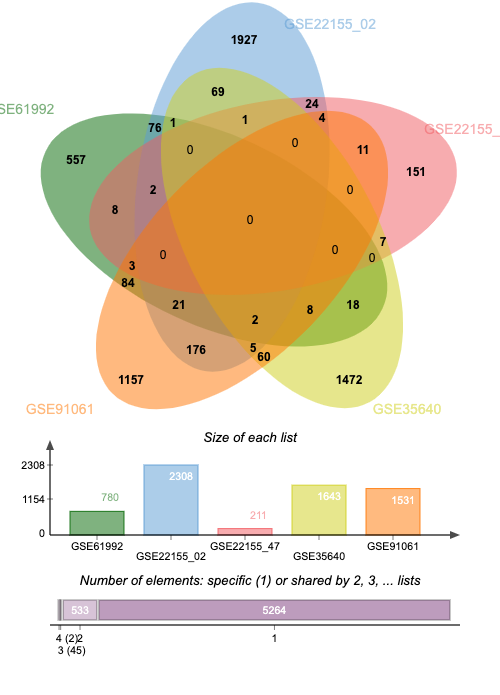

Values plotted in this chart, from the file beside it:
GSE61992, GSE22155_02, GSE22155_47, GSE35640, GSE91061, GSE61992|GSE22155_02, GSE61992|GSE22155_47, GSE61992|GSE35640, GSE61992|GSE91061, GSE22155_02|GSE22155_47, GSE22155_02|GSE35640, GSE22155_02|GSE91061, GSE22155_47|GSE35640, GSE22155_47|GSE91061, GSE35640|GSE91061, GSE61992|GSE22155_02|GSE22155_47, GSE61992|GSE22155_02|GSE35640, GSE61992|GSE22155_02|GSE91061, GSE61992|GSE22155_47|GSE91061, GSE61992|GSE35640|GSE91061, GSE22155_02|GSE22155_47|GSE35640, GSE22155_02|GSE22155_47|GSE91061, GSE22155_02|GSE35640|GSE91061, GSE61992|GSE22155_02|GSE35640|GSE91061
PNLIPRP3, RPS16, RPA2, LIPI, DOCK9, ABHD17C, DSCR8, NLRP9, NAPG, NAT9, RPS11, ATG101, RPL41, ITGA6, DEFA4, LINC00239, RPL27A, CTLA4, BAMBI, GRAMD4, NT5C, AP3B2, CAPN11, NPTN
LINC01816, POLR2I, ENDOD1, SNORA21, GPR15, CRKL, ZNF544, ELMOD2, ENTPD1, FIS1, ZC3H18, RTF2, RLN3, CCSER2, GDF3, GTF3C3, , LEF1-AS1, ARHGAP32, ISM2, , ATP6V0E2, ACTL6A, GABRG3
ERMP1, RNPS1, CHRM3, TPT1P8, SANBR, RAMP1, MB21D2, LRRCC1, ATL3, LMAN2, UCMA, NABP2, ADGRG1, NCOA1, CD1B, , , CHN2, DBI, ZFAND6, , KMT5A, TOPBP1, 
ANKRD19P, RPS29, ATOH8, LINC01936, CFAP161, FGF18, CYP2R1, ALPI, HNRNPUL2, RSAD1, SRBD1, PKP4, NPPB, CCDC9B, SALL3, , , SH3KBP1, , PXYLP1, , TTC31, LEMD3, 
KRTAP10-12, RPL10, FRS3, UBDP1, EFCC1, ISLR2, SLC9A5, MMP23B, EPHA4, NOL11, TAFA4, CELF2, SPACA7, DSN1, PDE6H, , , GOLGA7B, , ELANE, , , GOLIM4, 
TNFRSF10A, HCFC1, CPT1C, LINC00838, SCML1, HPCAL4, NLGN2, OR52D1, TMEM170A, METTL23, DTD1, SLX4, ARHGDIG, TRMU, DDX11-AS1, , , RUNX3, , HIPK3, , , , 
GSTO2, RACK1, RBM43, FAM181A, IL10, LINC00938, ATP1B3, SEC14L3, IRX3, AUP1, RBM42, PAN2, GUCY2C, IRX5, DYDC2, , , LEF1, , ATL2, , , , 
DNER, SETD1A, B4GALT7, LINC01359, FLT1, SEC14L1, EFNB3, NHLRC2, PLD1, BBX, WDR97, COLGALT2, , MIAT, TRPV3, , , PHF13, , COMMD2, , , , 
KRT86, RPS28, SNX19, LINC01723, THSD1, EEIG2, , SCYL2, ELSPBP1, THADA, SVOP, CPNE2, , LPP, TMEM129, , , NEIL1, , , , , , 
SYCE1, HAGH, CKMT1B, SPATA19, SMCO2, ELP2, , SMNDC1, UBE2Q2, PRKCA, SLC12A5, PDZRN3, , RETSAT, RAB23, , , FAM219B, , , , , , 
CEMIP, RPS15, EPC1, RTL3, FAM135B, CMTM4, , ZNF521, ZNF689, ANAPC11, ST8SIA3, USP39, , CAMK2N2, SLC23A3, , , ABHD2, , , , , , 
GAGE12H, TUFM, SH3GL2, PNMA8B, LINC00312, TP53TG3D, , EYS, ADPRH, PRPF31, UPF1, SWI5, , , PMAIP1, , , EML3, , , , , , 
AVL9, RUSF1, SLC23A2, LCN15, IZUMO1, SPHK2, , RPS25, UACA, MARCKSL1, CA5A, PTMS, , , ARL6IP6, , , FCMR, , , , , , 
POLN, RPS12, DNAAF10, LINC01854, LGR6, CD83, , PLTP, SFMBT1, PDRG1, ACTL6B, CCDC14, , , TSPO2, , , ACVR1, , , , , , 
GAGE7, ARL6IP4, TRIM51, ALAS2, DMBT1L1, TSG101, , SST, PFKP, FAM241B, PENK, NKD1, , , TSHZ3, , , GANAB, , , , , , 
COBL, TBCB, TRPC1, LINC01514, PIEZO2, TOMM70, , CMYA5, PTGFRN, RAD51C, AMBRA1, NHS, , , SERPINB10, , , EFL1, , , , , , 
WFDC13, POLR2C, S100B, H2AP, GPR55, WASHC3, , CNTNAP1, FYCO1, REXO5, PCDHGB6, ANO4, , , GIHCG, , , CLDND1, , , , , , 
PCLO, DDX42, RGMB, ZNF473CR, RXFP3, IMP3, , ERLIN1, ZDHHC23, TMA7, PCDH15, ZNRF3, , , CCN4, , , HSPBAP1, , , , , , 
SPANXN3, VAC14, TXNDC16, BARX1-DT, ZNF341, TANGO2, , , KPNA1, LMF1, GRM8, FAM168B, , , GNB5, , , KANK1, , , , , , 
NCMAP, GTF2A2, FBLN2, PODN, RUNX2, GLCE, , , PPP4R1, VGF, ALB, SEMA4F, , , MIOX, , , TMEM163, , , , , , 
EPHX4, CHCHD2, TAF13, NLRP12, JAK1, IMMP1L, , , UBE2G1, ELP4, GRIN2A, MCF2L2, , , CCR8, , , ANKRD27, , , , , , 
GSK3B, UBA52, ADGRA2, TAAR5, SFRP5, DUSP14, , , SLC49A4, NOMO1, TMEM130, MYO16, , , PGLYRP1, , , , , , , , , 
ZNF410, ZNF557, ROCK1, KCNA1, KRTAP22-2, KBTBD3, , , BACE2, BOD1, REG1A, SEPTIN4, , , CHRM5, , , , , , , , , 
KLHL22, ELOB, WIPF3, KIF18B-DT, TNFRSF11B, PPP6R3, , , USP4, PNMA2, KIRREL2, HMCES, , , MIR133A1, , , , , , , , , 
GAGE2B, PIM3, ROBO3, PGLYRP3, KIAA1549L, TFRC, , , FAM98B, , KLK4, DNAJC14, , , RASSF8-AS1, , , , , , , , , 
ITGA9, VPS4A, MRTO4, CARS1-AS1, RHEBL1, FBXO22, , , PLEKHG1, , LAS1L, NHSL1-AS1, , , ANO1, , , , , , , , , 
LCE2A, TMEM208, APLP1, DLG1-AS1, MIA-RAB4B, PARL, , , FYTTD1, , BMPR1A, CRAMP1, , , CROCCP3, , , , , , , , , 
PLCL2, DCXR, ARSB, LINC02907, NTRK3, COX5A, , , SIX1, , PODNL1, MOGS, , , REEP3, , , , , , , , , 
HERPUD1, GABARAPL2, DDX39A, CFAP299, GSG1L, MSI2, , , SMAD2, , ATP1A3, ICOS, , , GLP2R, , , , , , , , , 
RTN4R, RPS27A, CELSR3, GALNT17, UBE2J1, METAP2, , , BMP7, , OPRK1, ASB13, , , CASP8, , , , , , , , , 
TM4SF1, MANBAL, SDF2L1, B4GALNT1, LINC00426, GLG1, , , LINC00294, , MYH8, GOLGA3, , , PLCZ1, , , , , , , , , 
PGBD2, DUS1L, RPS19BP1, MROH2A, ZNRF1, CNOT1, , , ABHD5, , PIP5K1C, ESYT1, , , PTCH2, , , , , , , , , 
SNUPN, TRAPPC12, BCL2L2, FAM43B, TINCR, NSUN3, , , CST7, , PRKCG, POU6F1, , , SUMO1, , , , , , , , , 
SLC37A2, B3GAT1, CYP1B1-AS1, TMPRSS6, KHDRBS2, SKIC8, , , PHLPP2, , TMEM258, RPS26, , , IQSEC3, , , , , , , , , 
PPP1R3C, RAD23A, ROR1, TMEM35A, ITPKA, ABCB1, , , CDIPTOSP, , TOMM40, ARMC5, , , DBR1, , , , , , , , , 
CXCL1, POLR2J3, PPP2R2C, LINC00824, WFDC11, CHST11, , , EPDR1, , ARHGDIA, TRIM8, , , CRYGN, , , , , , , , , 
PTPRU, AKAP5, THOC3, NACA4P, CFAP92, ZNF226, , , RASEF, , TGM6, PAQR4, , , BPI, , , , , , , , , 
TBX19, OGFOD1, PEX11A, TRIM40, TAL1, OXSM, , , DZIP1L, , MYPOP, FGFR1, , , SOX13, , , , , , , , , 
ENHO, SLC25A25, MYO5A, CLDN19, TMEM254-AS1, CHMP1B, , , MREG, , PHYH, SMARCC2, , , ERAP1, , , , , , , , , 
GAGE6, RNF41, ORC5, BTG2-DT, QDPR, SCAMP5, , , FAM184B, , CNP, USP7, , , RGMB-AS1, , , , , , , , , 
PLPP6, TFPT, RIOX1, LAPTM4A, LINC00698, SIN3A, , , SPACA6, , GCNT3, GOLGA2P5, , , IDS, , , , , , , , , 
S100A7, CX3CL1, ABCA3, BMAL2-AS1, CROT, CUL1, , , SEMA5A, , TM6SF2, METAP1D, , , GFI1, , , , , , , , , 
PPFIBP2, SURF1, TPPP3, UMOD, DRAXIN, DDB1, , , VAMP3, , CAV3, KRTAP20-2, , , DPPA4, , , , , , , , , 
IGFBP3, MYG1, CDH11, MEIG1, SPATS2L, TMEM248, , , C2CD2, , SRRM4, HADHA, , , CAMP, , , , , , , , , 
FAM163A, RPS10, CCDC6, FXYD6-AS1, DGCR5, PARN, , , OSBPL3, , CLPTM1, COPS7B, , , NXPH3, , , , , , , , , 
ABHD12B, ASIC3, ZNF155, LINC02995, GNS, TAF6L, , , CYTH3, , MGRN1, LIX1, , , H1-10-AS1, , , , , , , , , 
HMG20A, SPATA2L, EPHB6, KIAA0408, LINC00499, CCDC12, , , CPOX, , ABHD1, CDK4, , , PUS10, , , , , , , , , 
DMKN, GPS1, MRPL27, DEFB121, ABCA4, PCDHAC2, , , SEMA4C, , ZNF492, CNKSR3, , , COPB2, , , , , , , , , 
MAN1A2, COPRS, KIF2C, IL20, CAMK1G, CRIPT, , , EXT2, , ADCY10, PA2G4, , , ZDHHC21, , , , , , , , , 
CNTNAP3B, ARC, TDRD5, POM121L2, TBL1Y, UBAP1, , , AKIRIN2, , NOP53, BAHD1, , , LETR1, , , , , , , , , 
GPR157, CCAR2, TNFRSF19, RNU6ATAC7P, GSX1, DBNDD1, , , DCLK2, , SLC7A13, SLC1A5, , , COL13A1, , , , , , , , , 
NOTCH2, RPL32, CTBS, LINC00840, GRM3, IDH3A, , , QRICH1, , PI4KA, CTTNBP2, , , VPS13C, , , , , , , , , 
ARID3B, CHD4, KDM4A, SNORD54, CYP24A1, RBM15, , , SYNJ1, , TBC1D14, NPFF, , , POGLUT3, , , , , , , , , 
BDNF, DGUOK, SNRPD2, ALLC, GHRLOS, CD81, , , CPEB1, , TEKT1, SELENON, , , FAIM, , , , , , , , , 
TTC39C, COPZ1, HOXC4, RPL41P1, PAX6, CTNND2, , , CARMIL1, , HDX, ARHGEF3, , , MS4A3, , , , , , , , , 
CNTNAP3, TMEM62, KCTD10, RPL41P2, MATN3, SPATA20, , , ADCY2, , TRMT2A, CTSB, , , DSTNP2, , , , , , , , , 
KRT81, SNRPB2, PDIA3P1, RPL41P5, FLNB, RPS5, , , NABP1, , HLA-H, MBTPS1, , , PSMD6-AS2, , , , , , , , , 
MOB1A, GHDC, ANXA1, GPR20, PXK, MSANTD4, , , DCBLD1, , SERPINA10, RNFT2, , , TBX1, , , , , , , , , 
CMBL, MRPS11, TRIM46, GDF10, CLEC2D, SIK2, , , NAP1L4, , PRPH, CASK, , , TSC22D2, , , , , , , , , 
TPD52, CPLX2, VCX, LNROP, ADGRG2, IFNGR2, , , LOC374443, , OR12D2, LINGO1, , , CD1E, , , , , , , , , 
... 1,867 more rows
